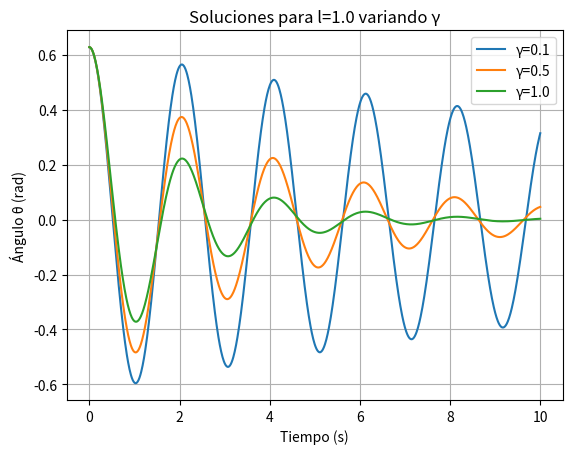

Here is the Python script that generated this plot:
# Punto 2.2A:
import numpy as np
from scipy.integrate import solve_ivp
import matplotlib.pyplot as plt

# Definimos los parámetros físicos
g = 9.81  # m/s^2 (gravedad)
m = 1.0   # kg (masa)
gamma_values = [0.1, 0.5, 1.0]  # Valores de fricción (gamma)
l_fixed = 1.0  # Longitud fija del péndulo

# Ecuación diferencial
def pendulum(t, y, gamma, l):
    theta, omega = y
    dtheta_dt = omega
    domega_dt = -gamma * omega - (g / l) * np.sin(theta)
    return [dtheta_dt, domega_dt]

# Condiciones iniciales
theta0 = np.pi / 5  # Ángulo inicial (en radianes)
omega0 = 0.0        # Velocidad angular inicial
y0 = [theta0, omega0]

# Resolviendo y graficando para gamma variable, l fijo
plt.figure()
for gamma in gamma_values:
    # Resolver la ecuación diferencial para cada valor de gamma
    sol = solve_ivp(pendulum, [0, 10], y0, args=(gamma, l_fixed), t_eval=np.linspace(0, 10, 1000))
    plt.plot(sol.t, sol.y[0], label=f"γ={gamma}")

# Personalización del gráfico
plt.title(f"Soluciones para l={l_fixed} variando γ")
plt.xlabel("Tiempo (s)")
plt.ylabel("Ángulo θ (rad)")
plt.legend()
plt.grid()
plt.show()